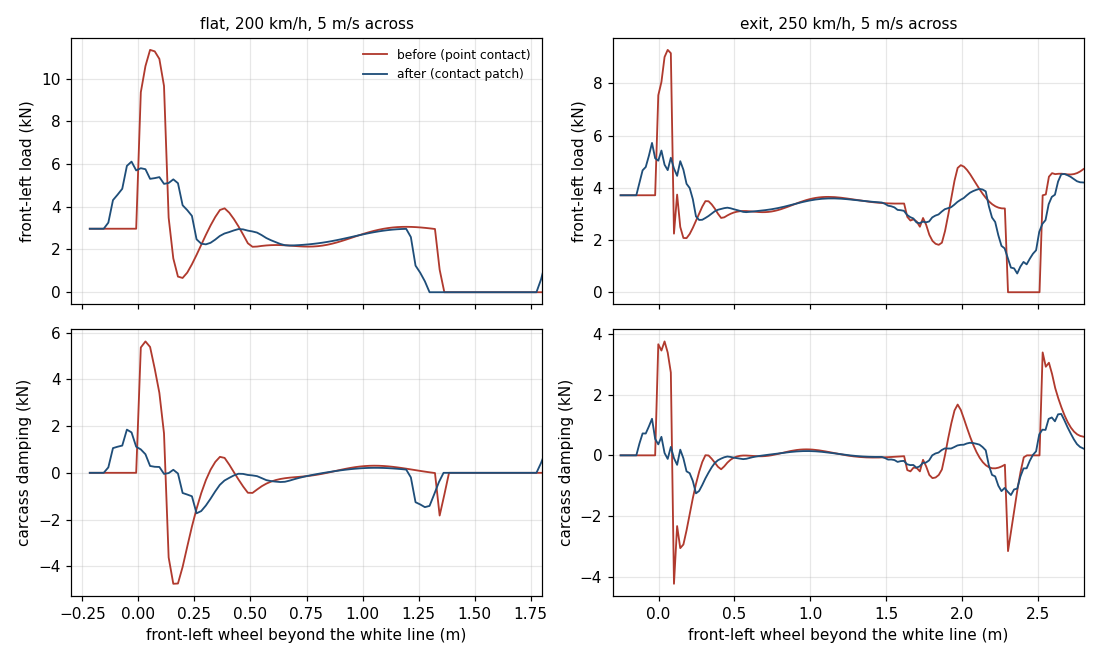

Values plotted in this chart, from the file beside it:
model, profile, speed_kmh, lateral_ms, min_load_fl_n, min_load_rl_n, max_load_fl_n, max_damping_n, max_load_step_n, airborne_s, plank_n, yaw_rate_dps
point contact (before), flat, 100, 2, 0, 0, 5669, 3902, 3932, 0.233, 0, 0.39
point contact (before), flat, 200, 5, 0, 706, 11341, 7867, 8684, 0.092, 6567, 2.07
point contact (before), exit, 200, 3, 314, 2336, 6311, 2995, 3861, 0.000, 0, 0.95
point contact (before), exit, 250, 5, 0, 2142, 9280, 5914, 6909, 0.046, 0, 1.00
point contact (before), chicane, 80, 2, 0, 0, 7831, 5889, 6509, 0.333, 0, 1.11
point contact (before), chicane, 120, 4, 0, 0, 14956, 12370, 13317, 0.292, 7457, 0.62
contact patch (after), flat, 100, 2, 0, 795, 3858, 935, 652, 0.196, 0, 0.32
contact patch (after), flat, 200, 5, 0, 1646, 6112, 2648, 1336, 0.100, 0, 1.95
contact patch (after), exit, 200, 3, 1406, 3147, 4156, 630, 496, 0.000, 0, 0.44
contact patch (after), exit, 250, 5, 717, 3998, 5717, 1367, 721, 0.000, 0, 0.74
contact patch (after), chicane, 80, 2, 0, 0, 4903, 3656, 3813, 0.254, 0, 1.84
contact patch (after), chicane, 120, 4, 0, 0, 7129, 5398, 5315, 0.163, 0, 0.83
